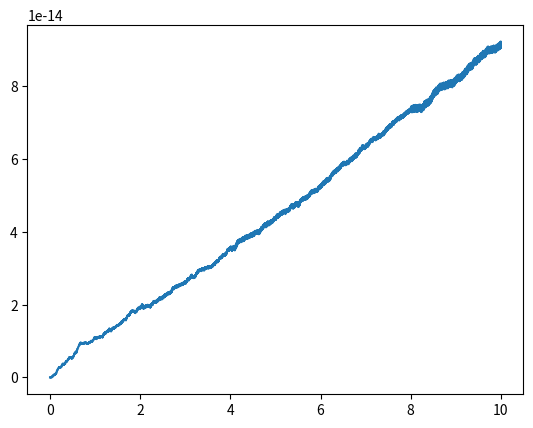
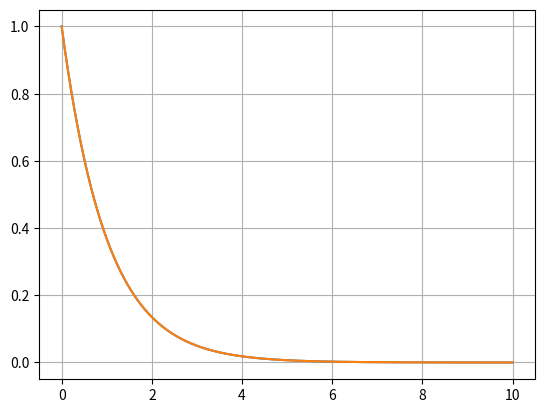
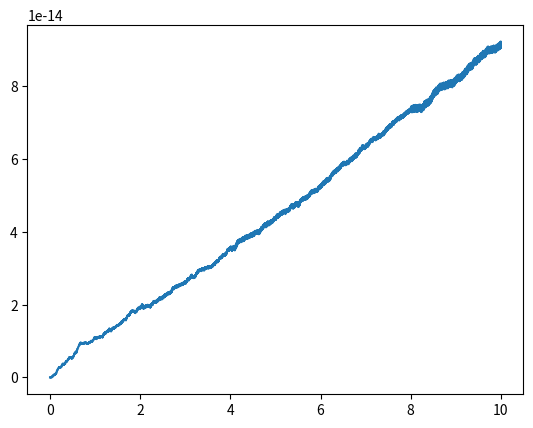
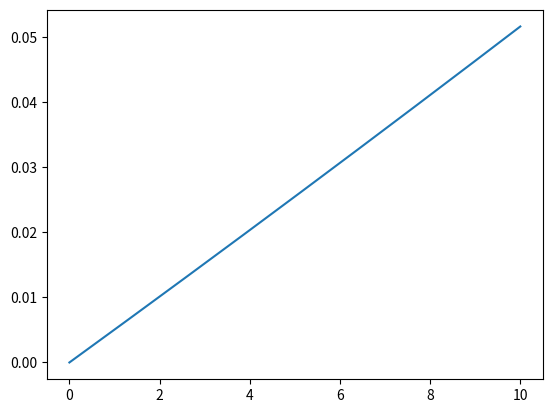
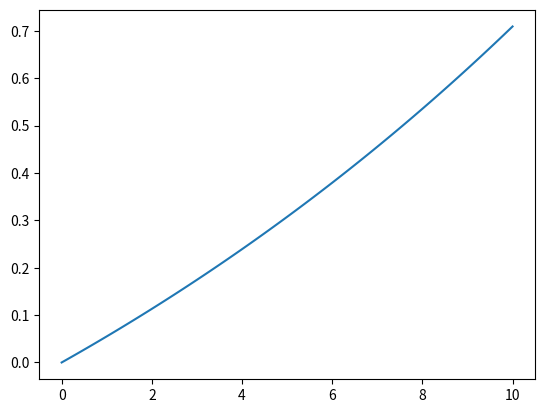

Here is the Python script that generated these plots, in order:
# -*- coding: utf-8 -*-
"""
Created on Tue Feb 28 16:31:51 2023

[redacted]
"""

import numpy as np
import matplotlib.pyplot as plt

h=0.001
y0=1

t=np.arange(0,10+h,h)
y=np.zeros(t.shape)
y[0]=1
exact=np.exp(-t)
error=np.zeros(t.shape)

for i in range(t.shape[0]-1):
   k1=-y[i]
   k2=-(y[i]+h/2*k1)
   k3=-(y[i]+h/2*k2)
   k4=-(y[i]+h*k3)
   y[i+1]=y[i]+h/6*(k1+2*k2+2*k3+k4)
   error[i]=(np.abs(exact[i]-y[i]))/y[i]

error[-1]=(np.abs(exact[-1]-y[-1]))/y[-1]
plt.plot(t,error)
#%%
plt.figure('Predict vs Exact')
plt.plot(t,y)
plt.plot(t,exact)  
plt.grid()  
#%%
plt.figure('Error compared to time')
plt.plot(t,error)
print(error.sum()/t.shape[0])
#the smaller h the better

#%%

h=0.01
y0=1

t=np.arange(0,10+h,h)
y=np.zeros(t.shape)
yp=np.zeros(t.shape)
y[0]=y0
yp[0]=-y0
exact=np.exp(-t)
error=np.zeros(t.shape)

for i in range(1,t.shape[0]):
    y[i]=y[i-1]+yp[i-1]*h
    yp[i]=-y[i]
    error[i]=(exact[i]-y[i])/y[i]
    
plt.figure('Error compared to time1')
plt.plot(t,error)
print(error.sum()/t.shape[0])
#the smaller h the better

h=0.1
y0=1

t=np.arange(0,10+h,h)
y=np.zeros(t.shape)
yp=np.zeros(t.shape)
y[0]=y0
yp[0]=-y0
exact=np.exp(-t)
error=np.zeros(t.shape)

for i in range(1,t.shape[0]):
    y[i]=y[i-1]+yp[i-1]*h
    yp[i]=-y[i]
    error[i]=(exact[i]-y[i])/y[i]
    
plt.figure('Error compared to time2')
plt.plot(t,error)
print(error.sum()/t.shape[0])
#the smaller h the better




